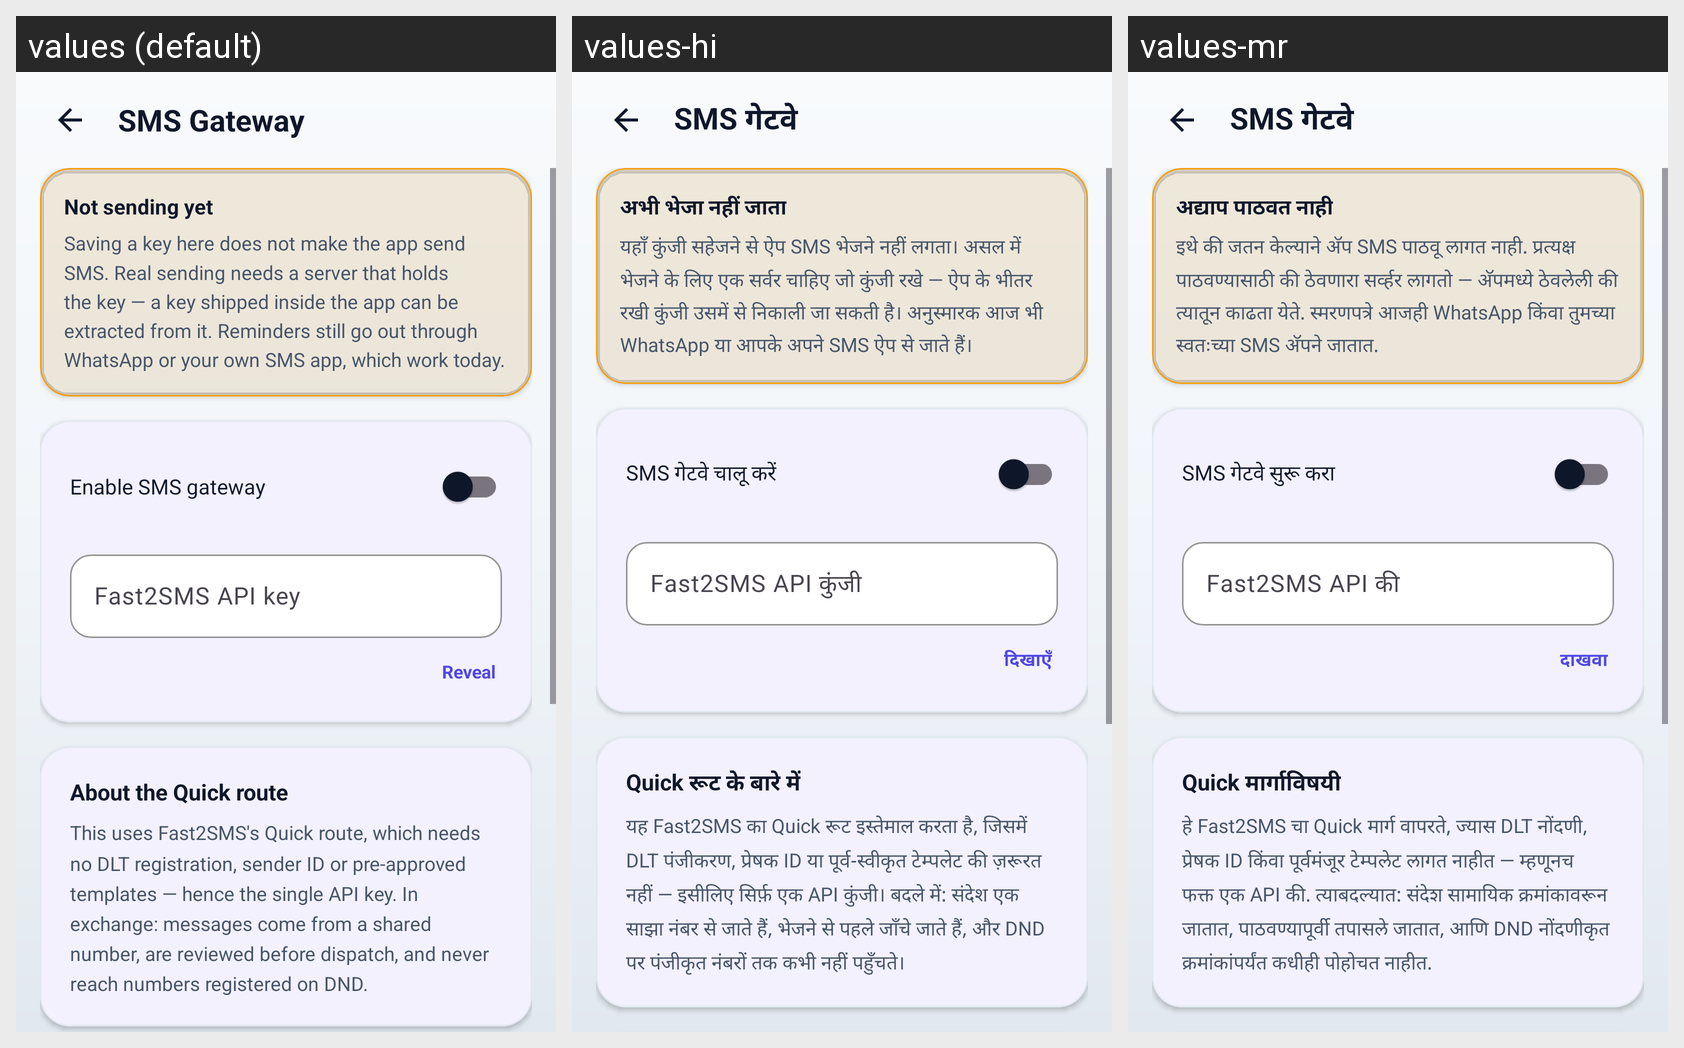

This grid shows one Android layout under several languages. Give, for every string resource on the screen, its name, the default text and each shown locale's text.
Android screen res/layout/activity_sms_gateway.xml rendered under 3 locales, left to right: values (default), values-hi, values-mr. Device: Nexus 5 (rendered at 1080×1920; each locale shown at half size, 540×960, under a caption strip naming it); theme Theme.MoneyLens.
Strings drawn on this screen, with the default value and each locale's value (text and hints the layout hard-codes, and strings that could not be matched under every locale, appear in the picture but are not listed):

gateway_title
  values: SMS Gateway
  values-hi: SMS गेटवे
  values-mr: SMS गेटवे

gateway_banner_title
  values: Not sending yet
  values-hi: अभी भेजा नहीं जाता
  values-mr: अद्याप पाठवत नाही

gateway_banner_body
  values: Saving a key here does not make the app send SMS. Real sending needs a server that holds the key — a key shipped inside the app can be extracted from it. Reminders still go out through WhatsApp or your own SMS app, which work today.
  values-hi: यहाँ कुंजी सहेजने से ऐप SMS भेजने नहीं लगता। असल में भेजने के लिए एक सर्वर चाहिए जो कुंजी रखे — ऐप के भीतर रखी कुंजी उसमें से निकाली जा सकती है। अनुस्मारक आज भी WhatsApp या आपके अपने SMS ऐप से जाते हैं।
  values-mr: इथे की जतन केल्याने अ‍ॅप SMS पाठवू लागत नाही. प्रत्यक्ष पाठवण्यासाठी की ठेवणारा सर्व्हर लागतो — अ‍ॅपमध्ये ठेवलेली की त्यातून काढता येते. स्मरणपत्रे आजही WhatsApp किंवा तुमच्या स्वतःच्या SMS अ‍ॅपने जातात.

gateway_enable
  values: Enable SMS gateway
  values-hi: SMS गेटवे चालू करें
  values-mr: SMS गेटवे सुरू करा

gateway_api_key
  values: Fast2SMS API key
  values-hi: Fast2SMS API कुंजी
  values-mr: Fast2SMS API की

gateway_reveal
  values: Reveal
  values-hi: दिखाएँ
  values-mr: दाखवा

gateway_caveats_title
  values: About the Quick route
  values-hi: Quick रूट के बारे में
  values-mr: Quick मार्गाविषयी

gateway_caveats_body
  values: This uses Fast2SMS's Quick route, which needs no DLT registration, sender ID or pre-approved templates — hence the single API key. In exchange: messages come from a shared number, are reviewed before dispatch, and never reach numbers registered on DND.
  values-hi: यह Fast2SMS का Quick रूट इस्तेमाल करता है, जिसमें DLT पंजीकरण, प्रेषक ID या पूर्व-स्वीकृत टेम्पलेट की ज़रूरत नहीं — इसीलिए सिर्फ़ एक API कुंजी। बदले में: संदेश एक साझा नंबर से जाते हैं, भेजने से पहले जाँचे जाते हैं, और DND पर पंजीकृत नंबरों तक कभी नहीं पहुँचते।
  values-mr: हे Fast2SMS चा Quick मार्ग वापरते, ज्यास DLT नोंदणी, प्रेषक ID किंवा पूर्वमंजूर टेम्पलेट लागत नाहीत — म्हणूनच फक्त एक API की. त्याबदल्यात: संदेश सामायिक क्रमांकावरून जातात, पाठवण्यापूर्वी तपासले जातात, आणि DND नोंदणीकृत क्रमांकांपर्यंत कधीही पोहोचत नाहीत.
